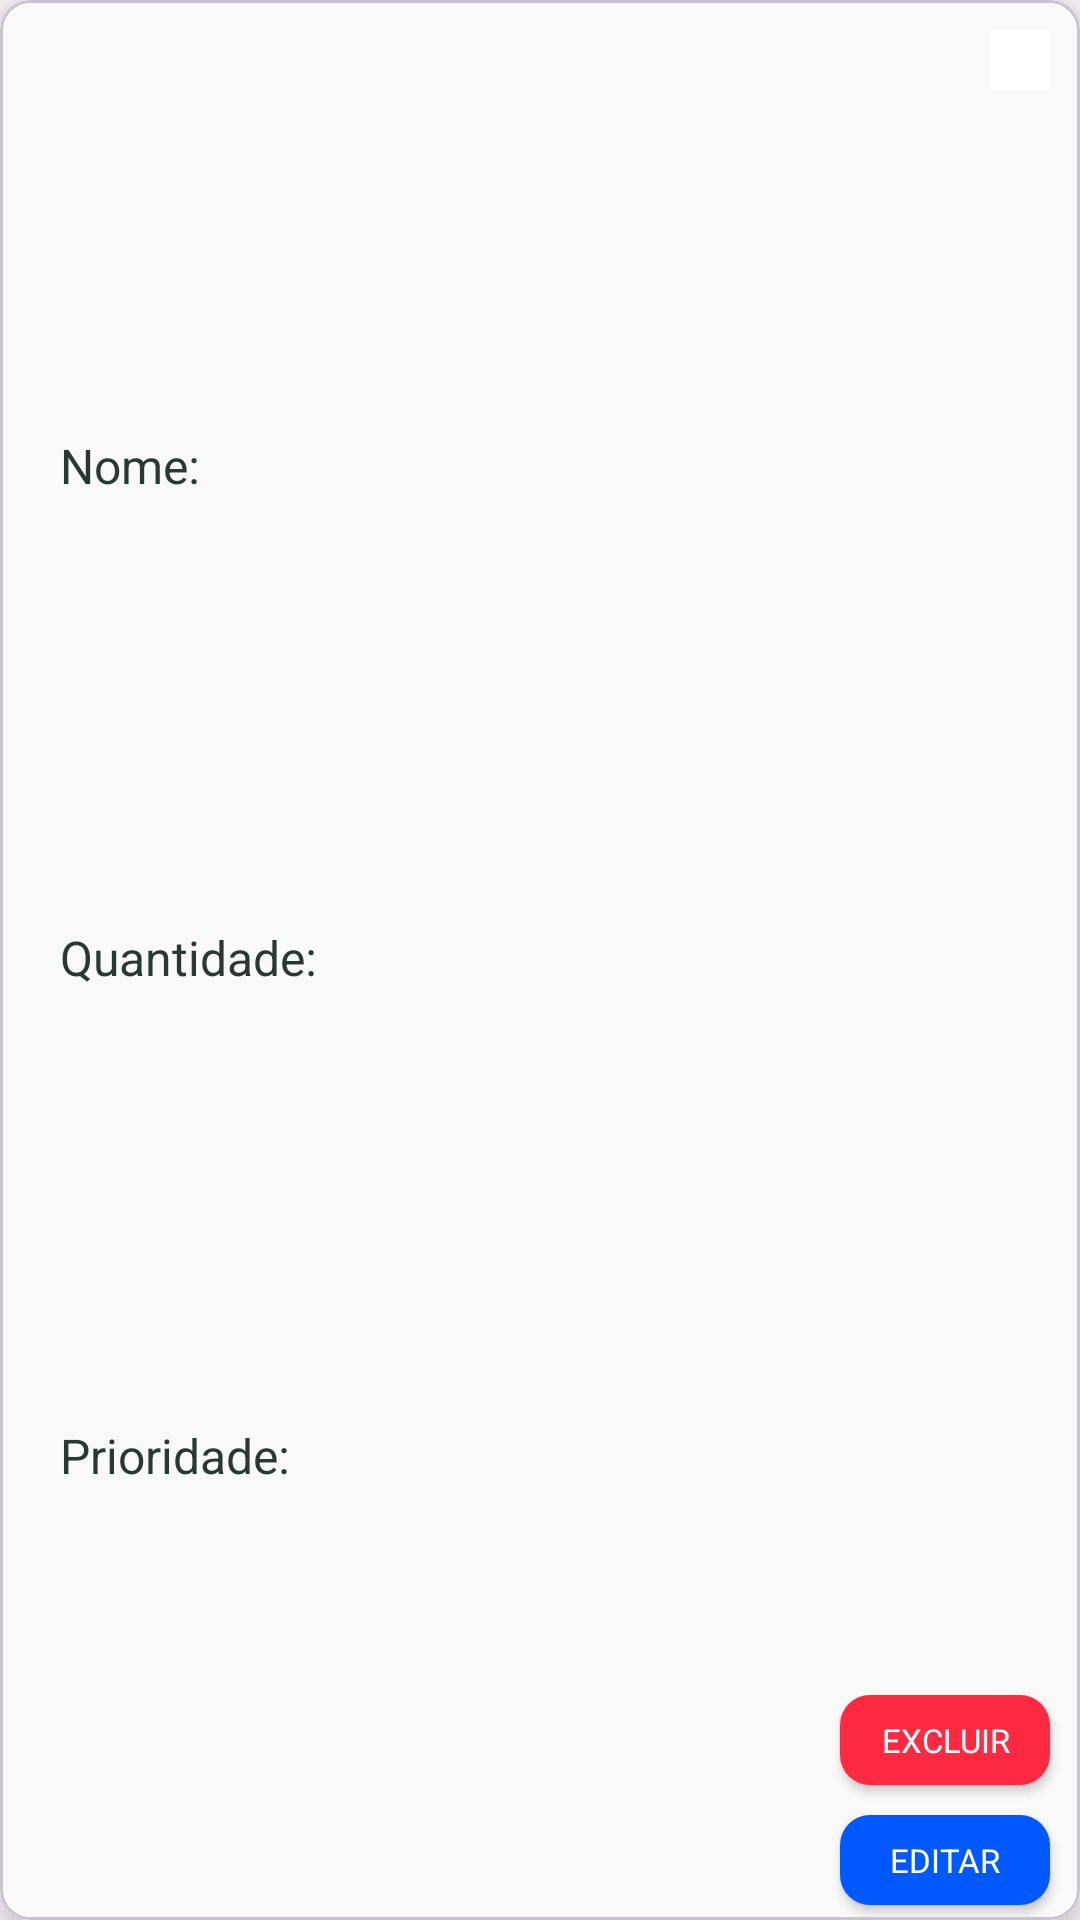

Android layout source for this screen:
<!-- AndroidManifest.xml: application theme Theme.MinhaCompra -->
<!-- res/layout/card_produto.xml -->
<?xml version="1.0" encoding="utf-8"?>
<com.google.android.material.card.MaterialCardView xmlns:android="http://schemas.android.com/apk/res/android"
    xmlns:app="http://schemas.android.com/apk/res-auto"
    xmlns:tools="http://schemas.android.com/tools"
    android:id="@+id/card_produto_home"
    android:layout_width="match_parent"
    android:layout_height="120dp"
    android:layout_marginStart="30dp"
    android:layout_marginTop="10dp"
    android:layout_marginEnd="30dp"
    android:layout_marginBottom="10dp"
    app:cardCornerRadius="10dp"
    app:cardElevation="10dp">


    <androidx.constraintlayout.widget.ConstraintLayout
        android:id="@+id/subcontainer_card_produto"
        android:layout_width="match_parent"
        android:layout_height="match_parent"
        android:background="#f9f9f9">

        <LinearLayout
            android:id="@+id/simbolo_confirm_item"
            android:layout_width="20dp"
            android:layout_height="20dp"
            android:background="@color/white"
            app:layout_constraintTop_toTopOf="parent"
            app:layout_constraintRight_toRightOf="parent"
            android:layout_marginEnd="10dp"
            android:layout_marginTop="10dp"></LinearLayout>

        <TextView
            android:id="@+id/nome_produto"
            android:layout_width="match_parent"
            android:layout_height="20dp"
            android:layout_marginStart="20dp"
            android:layout_marginTop="20dp"
            android:layout_marginEnd="40dp"
            android:layout_marginBottom="20dp"
            android:text="@string/label_nome"
            android:textColor="#283832"
            android:textSize="16sp"
            app:layout_constraintBottom_toTopOf="@+id/quantidade"
            app:layout_constraintLeft_toLeftOf="parent"
            app:layout_constraintTop_toTopOf="parent" />

        <TextView
            android:id="@+id/quantidade"
            android:layout_width="wrap_content"
            android:layout_height="wrap_content"
            android:layout_marginStart="20dp"
            android:layout_marginBottom="20dp"
            android:text="@string/label_quantidade"
            android:textColor="#283832"
            android:textSize="16sp"
            app:layout_constraintBottom_toTopOf="@+id/prioridade"
            app:layout_constraintLeft_toLeftOf="parent"
            app:layout_constraintTop_toBottomOf="@+id/nome_produto" />

        <TextView
            android:id="@+id/prioridade"
            android:layout_width="wrap_content"
            android:layout_height="wrap_content"
            android:layout_marginStart="20dp"
            android:layout_marginBottom="20dp"
            android:text="@string/label_prioridade"
            android:textColor="#283832"
            android:textSize="16sp"
            app:layout_constraintBottom_toBottomOf="parent"
            app:layout_constraintLeft_toLeftOf="parent"
            app:layout_constraintTop_toBottomOf="@+id/quantidade" />


        <androidx.appcompat.widget.AppCompatButton
            android:id="@+id/btn_excluir"
            style="@style/btn_excluir"
            android:layout_width="70dp"
            android:layout_height="30dp"
            android:layout_marginEnd="10dp"
            android:layout_marginBottom="10dp"
            android:text="@string/btn_excluir"
            android:textColor="#fff"
            android:textSize="11sp"
            app:layout_constraintBottom_toTopOf="@+id/btn_editar"
            app:layout_constraintRight_toRightOf="parent" />

        <androidx.appcompat.widget.AppCompatButton
            android:id="@+id/btn_editar"
            style="@style/btn_editar"
            android:layout_width="70dp"
            android:layout_height="30dp"
            android:layout_marginEnd="10dp"
            android:layout_marginBottom="5dp"
            android:text="@string/btn_editar"
            android:textColor="#fff"
            android:textSize="11sp"
            app:layout_constraintBottom_toBottomOf="parent"
            app:layout_constraintRight_toRightOf="parent" />


    </androidx.constraintlayout.widget.ConstraintLayout>


</com.google.android.material.card.MaterialCardView>
<!-- resources referenced by this layout -->
<resources>
  <color name="white">#FFFFFFFF</color>
  <string name="btn_editar">Editar</string>
  <string name="btn_excluir">Excluir</string>
  <string name="label_nome">Nome: </string>
  <string name="label_prioridade">Prioridade: </string>
  <string name="label_quantidade">Quantidade: </string>
  <style name="btn_editar">
          <item name="android:layout_width">wrap_content</item>
          <item name="android:layout_height">wrap_content</item>
          <item name="android:background">@drawable/btn_editar_shape</item>
          <item name="android:textColor">#fff</item>
          <item name="android:paddingLeft">10dp</item>
          <item name="android:paddingRight">10dp</item>
      </style>
  <style name="btn_excluir">
          <item name="android:layout_width">wrap_content</item>
          <item name="android:layout_height">wrap_content</item>
          <item name="android:background">@drawable/btn_excluir_shape</item>
          <item name="android:textColor">#fff</item>
          <item name="android:paddingLeft">10dp</item>
          <item name="android:paddingRight">10dp</item>
      </style>
  <style name="Theme.MinhaCompra" parent="Base.Theme.MinhaCompra" />
  <!-- drawable btn_editar_shape (drawable) -->
  <?xml version="1.0" encoding="utf-8"?>
  <shape xmlns:android="http://schemas.android.com/apk/res/android">
      <solid android:color="#0059ff"/>
      <corners android:radius="10dp"/>
  </shape>
  <!-- drawable btn_excluir_shape (drawable) -->
  <?xml version="1.0" encoding="utf-8"?>
  <shape xmlns:android="http://schemas.android.com/apk/res/android">
      <solid android:color="#ff2942"/>
      <corners android:radius="10dp"/>
  </shape>
  <style name="Base.Theme.MinhaCompra" parent="Theme.Material3.DayNight.NoActionBar">
          
          
          <item name="android:statusBarColor">#f3f3f3</item>
          <item name="fontFamily">@font/exo</item>
          <item name="android:windowLightStatusBar">true</item>
      </style>
</resources>
